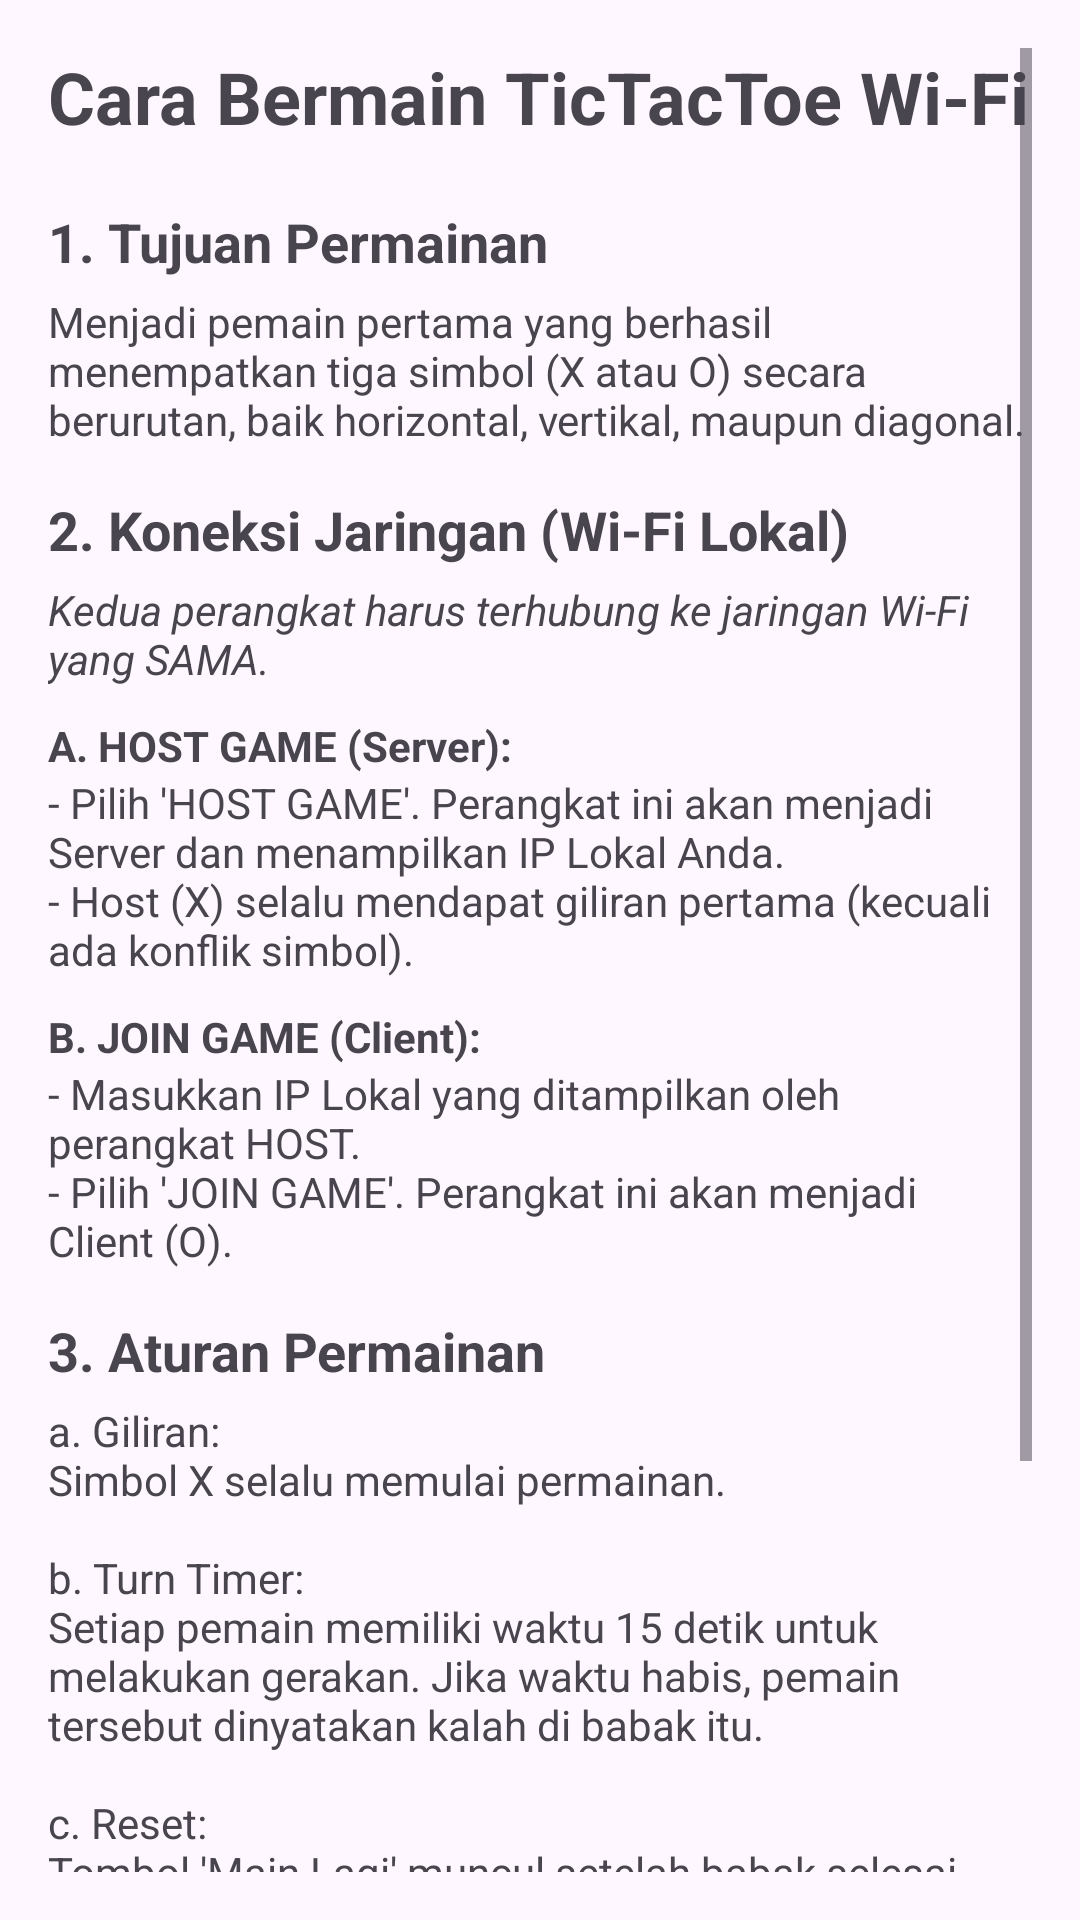

This screen was rendered from an Android layout file. Write that file and the resources it references.
<!-- AndroidManifest.xml: application theme Theme.TictactoeWifi -->
<!-- res/layout/activity_how_to_play.xml -->
<ScrollView xmlns:android="http://schemas.android.com/apk/res/android"
    xmlns:tools="http://schemas.android.com/tools"
    android:layout_width="match_parent"
    android:layout_height="match_parent"
    android:padding="16dp"
    tools:context=".HowToPlayActivity">

    <LinearLayout
        android:layout_width="match_parent"
        android:layout_height="wrap_content"
        android:orientation="vertical">

        <TextView
            android:layout_width="wrap_content"
            android:layout_height="wrap_content"
            android:text="@string/how_to_play_title"
            android:textSize="24sp"
            android:textStyle="bold"
            android:layout_marginBottom="20dp"/>

        
        <TextView
            android:layout_width="wrap_content"
            android:layout_height="wrap_content"
            android:text="@string/section_1_title"
            android:textSize="18sp"
            android:textStyle="bold"
            android:layout_marginBottom="5dp"/>
        <TextView
            android:layout_width="wrap_content"
            android:layout_height="wrap_content"
            android:text="@string/section_1_desc"
            android:layout_marginBottom="15dp"/>

        
        <TextView
            android:layout_width="wrap_content"
            android:layout_height="wrap_content"
            android:text="@string/section_2_title"
            android:textSize="18sp"
            android:textStyle="bold"
            android:layout_marginBottom="5dp"/>
        <TextView
            android:layout_width="wrap_content"
            android:layout_height="wrap_content"
            android:text="@string/section_2_desc_1"
            android:textStyle="italic"
            android:layout_marginBottom="10dp"/>

        <TextView
            android:layout_width="wrap_content"
            android:layout_height="wrap_content"
            android:text="@string/section_2_host_title"
            android:textStyle="bold"/>
        <TextView
            android:layout_width="wrap_content"
            android:layout_height="wrap_content"
            android:text="@string/section_2_host_desc"
            android:layout_marginBottom="10dp"/>

        <TextView
            android:layout_width="wrap_content"
            android:layout_height="wrap_content"
            android:text="@string/section_2_client_title"
            android:textStyle="bold"/>
        <TextView
            android:layout_width="wrap_content"
            android:layout_height="wrap_content"
            android:text="@string/section_2_client_desc"
            android:layout_marginBottom="15dp"/>

        
        <TextView
            android:layout_width="wrap_content"
            android:layout_height="wrap_content"
            android:text="@string/section_3_title"
            android:textSize="18sp"
            android:textStyle="bold"
            android:layout_marginBottom="5dp"/>

        <TextView
            android:layout_width="wrap_content"
            android:layout_height="wrap_content"
            android:text="@string/section_3_desc"
            android:layout_marginBottom="15dp"/>

        
        <TextView
            android:layout_width="wrap_content"
            android:layout_height="wrap_content"
            android:text="@string/section_4_title"
            android:textSize="18sp"
            android:textStyle="bold"
            android:layout_marginBottom="5dp"/>
        <TextView
            android:layout_width="wrap_content"
            android:layout_height="wrap_content"
            android:text="@string/section_4_desc"
            android:layout_marginBottom="15dp"/>

    </LinearLayout>
</ScrollView>
<!-- resources referenced by this layout -->
<resources>
  <string name="how_to_play_title">Cara Bermain TicTacToe Wi-Fi</string>
  <string name="section_1_desc">Menjadi pemain pertama yang berhasil menempatkan tiga simbol (X atau O) secara berurutan, baik horizontal, vertikal, maupun diagonal.</string>
  <string name="section_1_title">1. Tujuan Permainan</string>
  <string name="section_2_client_desc">- Masukkan IP Lokal yang ditampilkan oleh perangkat HOST.\n- Pilih \'JOIN GAME\'. Perangkat ini akan menjadi Client (O).</string>
  <string name="section_2_client_title">B. JOIN GAME (Client):</string>
  <string name="section_2_desc_1">Kedua perangkat harus terhubung ke jaringan Wi-Fi yang SAMA.</string>
  <string name="section_2_host_desc">- Pilih \'HOST GAME\'. Perangkat ini akan menjadi Server dan menampilkan IP Lokal Anda.\n- Host (X) selalu mendapat giliran pertama (kecuali ada konflik simbol).</string>
  <string name="section_2_host_title">A. HOST GAME (Server):</string>
  <string name="section_2_title">2. Koneksi Jaringan (Wi-Fi Lokal)</string>
  <string name="section_3_desc">a. Giliran:\nSimbol X selalu memulai permainan.\n\nb. Turn Timer:\nSetiap pemain memiliki waktu 15 detik untuk melakukan gerakan. Jika waktu habis, pemain tersebut dinyatakan kalah di babak itu.\n\nc. Reset:\nTombol \'Main Lagi\' muncul setelah babak selesai. Kedua pemain harus setuju untuk memulai babak baru.</string>
  <string name="section_3_title">3. Aturan Permainan</string>
  <string name="section_4_desc">a. Riwayat: Melihat skor dan waktu pertandingan yang telah selesai.\nb. Chat: Mengirim pesan real-time ke lawan.\nc. Disconnect: Jika lawan keluar atau koneksi terputus selama 15 detik, game akan otomatis berakhir.</string>
  <string name="section_4_title">4. Fitur Tambahan</string>
  <style name="Theme.TictactoeWifi" parent="Base.Theme.TictactoeWifi" />
  <style name="Base.Theme.TictactoeWifi" parent="Theme.Material3.DayNight">
          
          
      </style>
</resources>
